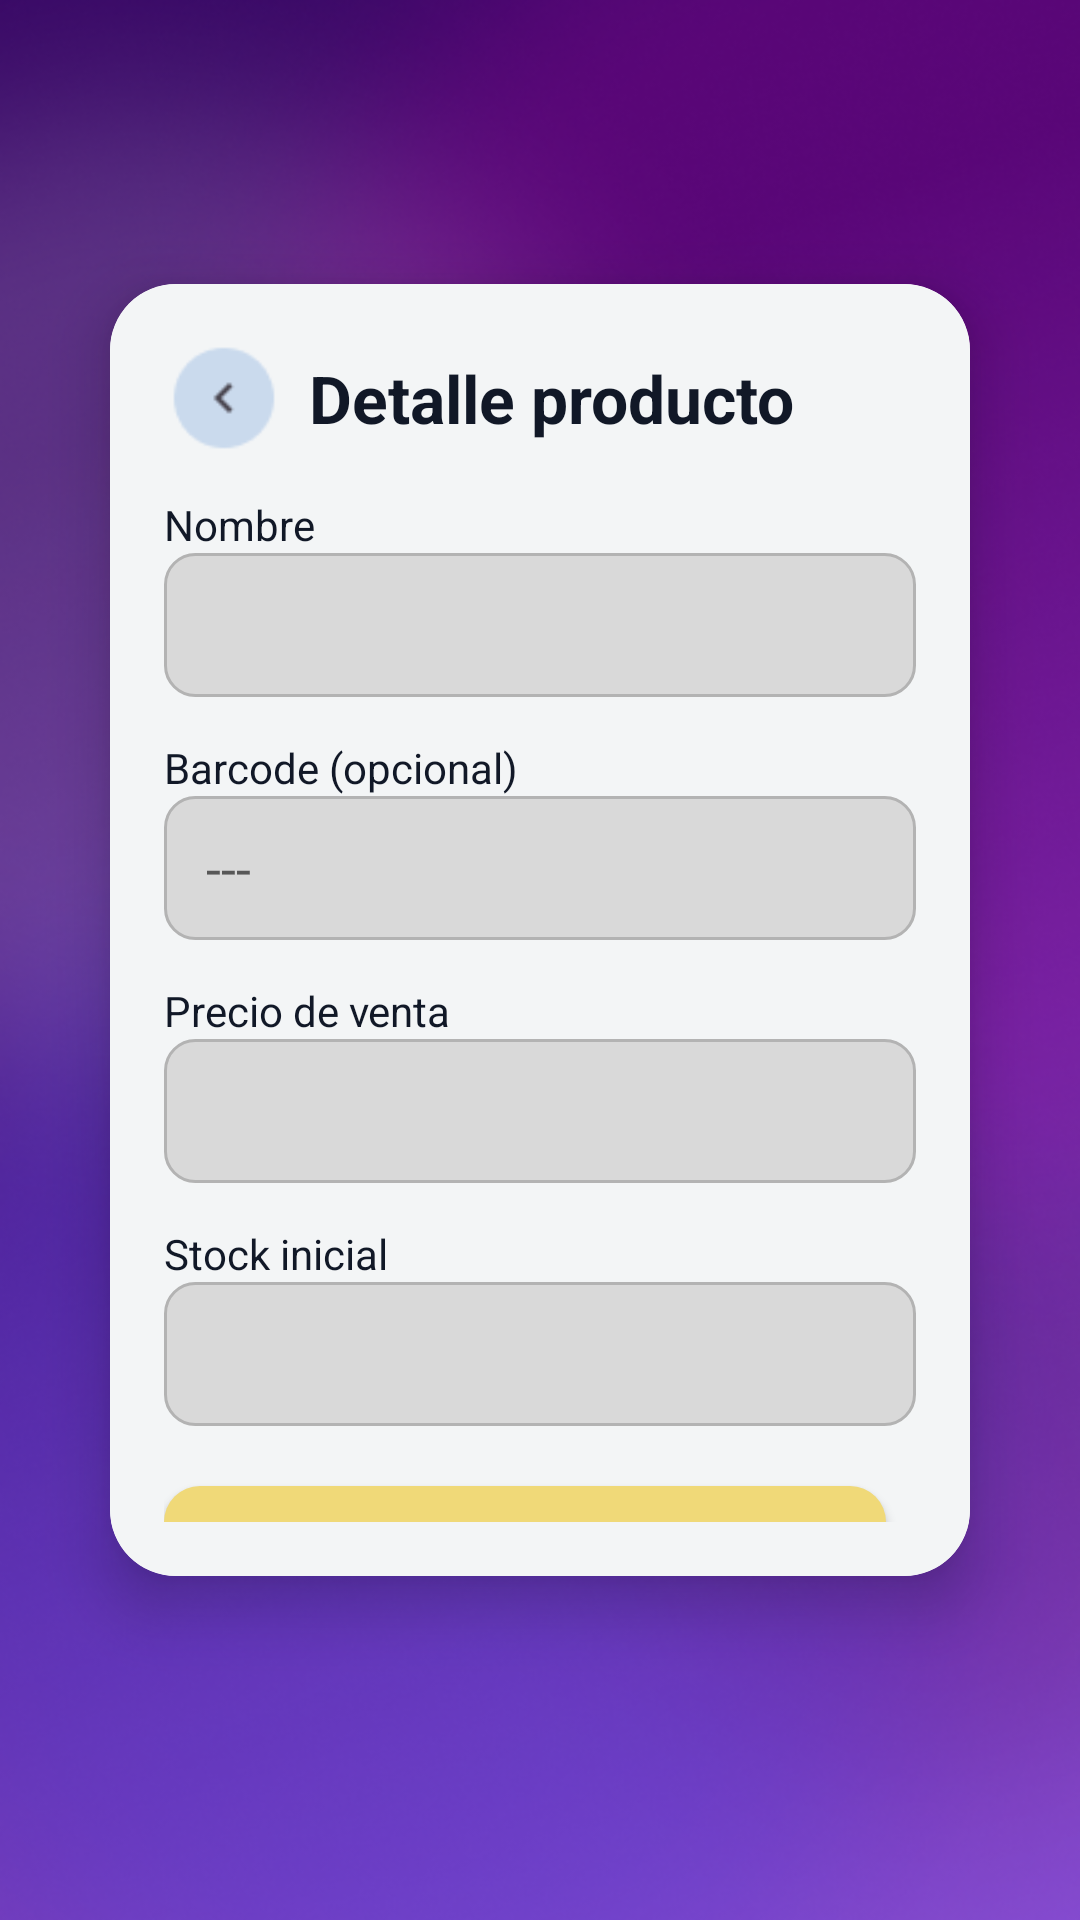

Reconstruct the res/layout file that produces this screen, plus the resources it refers to.
<!-- AndroidManifest.xml: application theme Theme.Calco -->
<!-- res/layout/activity_product_detail.xml -->
<?xml version="1.0" encoding="utf-8"?>
<androidx.constraintlayout.widget.ConstraintLayout
    xmlns:android="http://schemas.android.com/apk/res/android"
    xmlns:app="http://schemas.android.com/apk/res-auto"
    android:layout_width="match_parent"
    android:layout_height="match_parent">

    <ImageView
        android:id="@+id/imgBg"
        android:layout_width="0dp"
        android:layout_height="0dp"
        android:scaleType="centerCrop"
        android:src="@drawable/splash_bg_2"
        app:layout_constraintTop_toTopOf="parent"
        app:layout_constraintBottom_toBottomOf="parent"
        app:layout_constraintStart_toStartOf="parent"
        app:layout_constraintEnd_toEndOf="parent"/>

    <com.google.android.material.card.MaterialCardView
        android:layout_width="0dp"
        android:layout_height="0dp"
        android:layout_marginStart="18dp"
        android:layout_marginEnd="18dp"
        android:layout_marginTop="70dp"
        android:layout_marginBottom="90dp"
        app:cardCornerRadius="22dp"
        app:cardElevation="12dp"
        app:cardUseCompatPadding="true"
        app:layout_constraintTop_toTopOf="parent"
        app:layout_constraintBottom_toBottomOf="parent"
        app:layout_constraintStart_toStartOf="parent"
        app:layout_constraintEnd_toEndOf="parent">

        <androidx.constraintlayout.widget.ConstraintLayout
            android:layout_width="match_parent"
            android:layout_height="match_parent"
            android:padding="18dp"
            android:background="#F3F5F6">

            <ImageButton
                android:id="@+id/btnBack"
                android:layout_width="40dp"
                android:layout_height="40dp"
                android:background="@drawable/back"
                android:contentDescription="Volver"
                app:layout_constraintTop_toTopOf="parent"
                app:layout_constraintStart_toStartOf="parent"/>

            <TextView
                android:id="@+id/tvTitle"
                android:layout_width="wrap_content"
                android:layout_height="wrap_content"
                android:layout_marginStart="8dp"
                android:text="Detalle producto"
                android:textColor="@color/textDark"
                android:textSize="22sp"
                android:textStyle="bold"
                app:layout_constraintBottom_toBottomOf="@id/btnBack"
                app:layout_constraintEnd_toEndOf="parent"
                app:layout_constraintStart_toStartOf="parent"
                app:layout_constraintTop_toTopOf="parent" />

            <TextView
                android:id="@+id/tvNameLabel"
                android:layout_width="wrap_content"
                android:layout_height="wrap_content"
                android:text="Nombre"
                android:textColor="@color/textDark"
                android:layout_marginTop="18dp"
                app:layout_constraintTop_toBottomOf="@id/tvTitle"
                app:layout_constraintStart_toStartOf="parent"/>

            <EditText
                android:id="@+id/etName"
                android:layout_width="0dp"
                android:layout_height="48dp"
                android:background="@drawable/bg_input_rounded_disabled"
                android:enabled="false"
                app:layout_constraintTop_toBottomOf="@id/tvNameLabel"
                app:layout_constraintStart_toStartOf="parent"
                app:layout_constraintEnd_toEndOf="parent"/>

            <TextView
                android:id="@+id/tvBarcodeLabel"
                android:layout_width="wrap_content"
                android:layout_height="wrap_content"
                android:text="Barcode (opcional)"
                android:textColor="@color/textDark"
                android:layout_marginTop="14dp"
                app:layout_constraintTop_toBottomOf="@id/etName"
                app:layout_constraintStart_toStartOf="parent"/>

            <EditText
                android:id="@+id/etBarcode"
                android:layout_width="0dp"
                android:layout_height="48dp"
                android:background="@drawable/bg_input_rounded_disabled"
                android:enabled="false"
                android:hint="---"
                android:inputType="text"
                app:layout_constraintTop_toBottomOf="@id/tvBarcodeLabel"
                app:layout_constraintStart_toStartOf="parent"
                app:layout_constraintEnd_toEndOf="parent"/>

            <TextView
                android:id="@+id/tvPriceLabel"
                android:layout_width="wrap_content"
                android:layout_height="wrap_content"
                android:text="Precio de venta"
                android:textColor="@color/textDark"
                android:layout_marginTop="14dp"
                app:layout_constraintTop_toBottomOf="@id/etBarcode"
                app:layout_constraintStart_toStartOf="parent"/>

            <EditText
                android:id="@+id/etPrice"
                android:layout_width="0dp"
                android:layout_height="48dp"
                android:background="@drawable/bg_input_rounded_disabled"
                android:enabled="false"
                android:inputType="numberDecimal"
                app:layout_constraintTop_toBottomOf="@id/tvPriceLabel"
                app:layout_constraintStart_toStartOf="parent"
                app:layout_constraintEnd_toEndOf="parent"/>

            <TextView
                android:id="@+id/tvStockLabel"
                android:layout_width="wrap_content"
                android:layout_height="wrap_content"
                android:text="Stock inicial"
                android:textColor="@color/textDark"
                android:layout_marginTop="14dp"
                app:layout_constraintTop_toBottomOf="@id/etPrice"
                app:layout_constraintStart_toStartOf="parent"/>

            <EditText
                android:id="@+id/etStock"
                android:layout_width="0dp"
                android:layout_height="48dp"
                android:background="@drawable/bg_input_rounded_disabled"
                android:enabled="false"
                android:inputType="number"
                app:layout_constraintTop_toBottomOf="@id/tvStockLabel"
                app:layout_constraintStart_toStartOf="parent"
                app:layout_constraintEnd_toEndOf="parent"/>

            <LinearLayout
                android:id="@+id/rowEdit"
                android:layout_width="0dp"
                android:layout_height="wrap_content"
                android:orientation="horizontal"
                android:layout_marginTop="14dp"
                app:layout_constraintTop_toBottomOf="@id/etStock"
                app:layout_constraintStart_toStartOf="parent"
                app:layout_constraintEnd_toEndOf="parent">

                <com.google.android.material.button.MaterialButton
                    android:id="@+id/btnEdit"
                    android:layout_width="0dp"
                    android:layout_height="48dp"
                    android:layout_weight="1"
                    android:text="Editar"
                    android:textAllCaps="false"
                    android:textColor="@android:color/white"
                    app:cornerRadius="12dp"
                    app:backgroundTint="#F0D978"
                    android:layout_marginEnd="10dp"/>

                <com.google.android.material.button.MaterialButton
                    android:id="@+id/btnSave"
                    android:layout_width="0dp"
                    android:layout_height="48dp"
                    android:layout_weight="1"
                    android:text="Guardar"
                    android:textAllCaps="false"
                    android:textColor="@android:color/white"
                    app:cornerRadius="12dp"
                    app:backgroundTint="#10B981"
                    android:visibility="gone"
                    android:layout_marginStart="10dp"/>
            </LinearLayout>

            <com.google.android.material.switchmaterial.SwitchMaterial
                android:id="@+id/swActive"
                android:layout_width="wrap_content"
                android:layout_height="wrap_content"
                android:text="Activo"
                android:textColor="@color/textDark"
                android:layout_marginTop="10dp"
                android:visibility="gone"
                app:layout_constraintTop_toBottomOf="@id/rowEdit"
                app:layout_constraintStart_toStartOf="parent"/>

            <LinearLayout
                android:id="@+id/rowButtons"
                android:layout_width="0dp"
                android:layout_height="wrap_content"
                android:orientation="horizontal"
                android:layout_marginTop="18dp"
                app:layout_constraintTop_toBottomOf="@id/swActive"
                app:layout_constraintStart_toStartOf="parent"
                app:layout_constraintEnd_toEndOf="parent">

                <com.google.android.material.button.MaterialButton
                    android:id="@+id/btnEntrada"
                    android:layout_width="0dp"
                    android:layout_height="48dp"
                    android:layout_weight="1"
                    android:text="Entrada"
                    android:textAllCaps="false"
                    android:background="@drawable/bg_button_purple_gradient"
                    app:backgroundTint="@null"
                    app:cornerRadius="12dp"
                    android:layout_marginEnd="10dp"/>

                <com.google.android.material.button.MaterialButton
                    android:id="@+id/btnAjuste"
                    android:layout_width="0dp"
                    android:layout_height="48dp"
                    android:layout_weight="1"
                    android:text="Ajuste"
                    android:textAllCaps="false"
                    android:background="@drawable/bg_button_primary"
                    app:backgroundTint="@null"
                    app:cornerRadius="12dp"
                    android:layout_marginStart="10dp"/>
            </LinearLayout>

        </androidx.constraintlayout.widget.ConstraintLayout>

    </com.google.android.material.card.MaterialCardView>

</androidx.constraintlayout.widget.ConstraintLayout>
<!-- resources referenced by this layout -->
<resources>
  <color name="textDark">#111827</color>
  <!-- drawable back: png bitmap (drawable, 1006 bytes) -->
  <!-- drawable bg_button_primary (drawable) -->
  <?xml version="1.0" encoding="utf-8"?>
  <shape xmlns:android="http://schemas.android.com/apk/res/android">
      <solid android:color="#0E64D2"/>
      <corners android:radius="10dp"/>
  </shape>
  <!-- drawable bg_button_purple_gradient (drawable) -->
  <?xml version="1.0" encoding="utf-8"?>
  <shape xmlns:android="http://schemas.android.com/apk/res/android"
      android:shape="rectangle">
  
      <corners android:radius="12dp" />
  
      <gradient
          android:angle="270"
          android:startColor="#781BD6"
          android:centerColor="#6A0DAD"
          android:endColor="#3F0E70" />
  
      <padding
          android:left="16dp"
          android:top="8dp"
          android:right="16dp"
          android:bottom="8dp" />
  </shape>
  <!-- drawable bg_input_rounded_disabled (drawable) -->
  <?xml version="1.0" encoding="utf-8"?>
  <shape xmlns:android="http://schemas.android.com/apk/res/android">
      <solid android:color="#D9D9D9"/>
      <stroke
          android:width="1dp"
          android:color="#B3B3B3"/>
      <corners android:radius="10dp"/>
      <padding
          android:left="14dp"
          android:top="10dp"
          android:right="14dp"
          android:bottom="10dp"/>
  </shape>
  <!-- drawable splash_bg_2: png bitmap (drawable, 341717 bytes) -->
  <style name="Theme.Calco" parent="Theme.MaterialComponents.DayNight.NoActionBar">
          <item name="colorPrimary">@color/primary</item>
          <item name="colorSecondary">@color/primary</item>
      </style>
  <color name="primary">#1463D9</color>
</resources>
